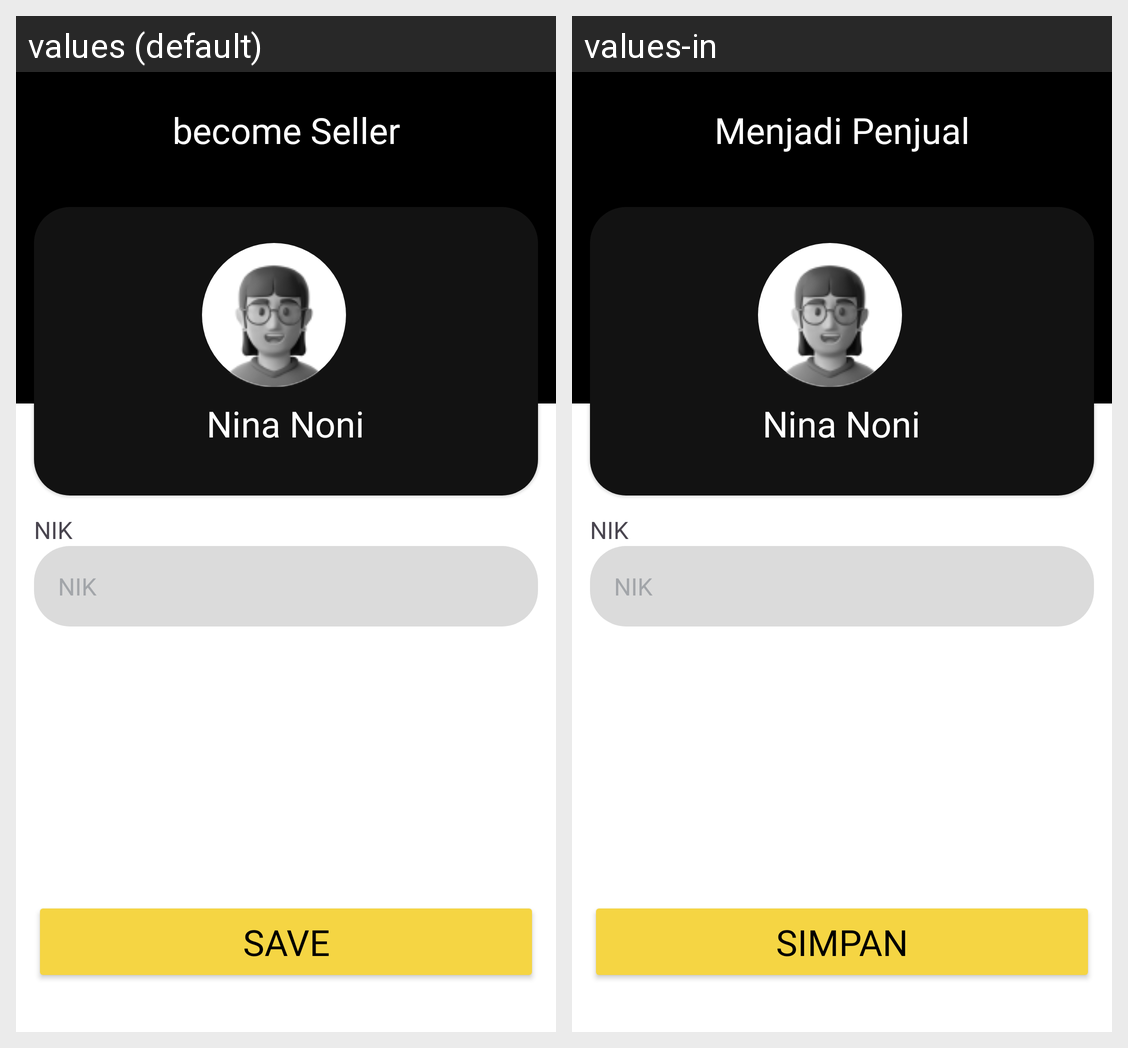

Here is an Android app screen in its default locale and in the app's own translations. Write out the translated-string differences for the strings that appear on this screen.
Android screen res/layout/activity_become_seller.xml rendered under 2 locales, left to right: values (default), values-in. Device: Nexus 5 (rendered at 1080×1920; each locale shown at half size, 540×960, under a caption strip naming it); theme Theme.Capstone.
Strings drawn on this screen, with the default value and each locale's value (text and hints the layout hard-codes, and strings that could not be matched under every locale, appear in the picture but are not listed):

become_seller
  values: become Seller
  values-in: Menjadi Penjual

ProfileUsername
  values: Nina Noni
  values-in: Nina Noni  [not translated; the default value is used]

simpan
  values: Save
  values-in: Simpan

NIK
  values: NIK
  values-in: NIK  [not translated; the default value is used]
